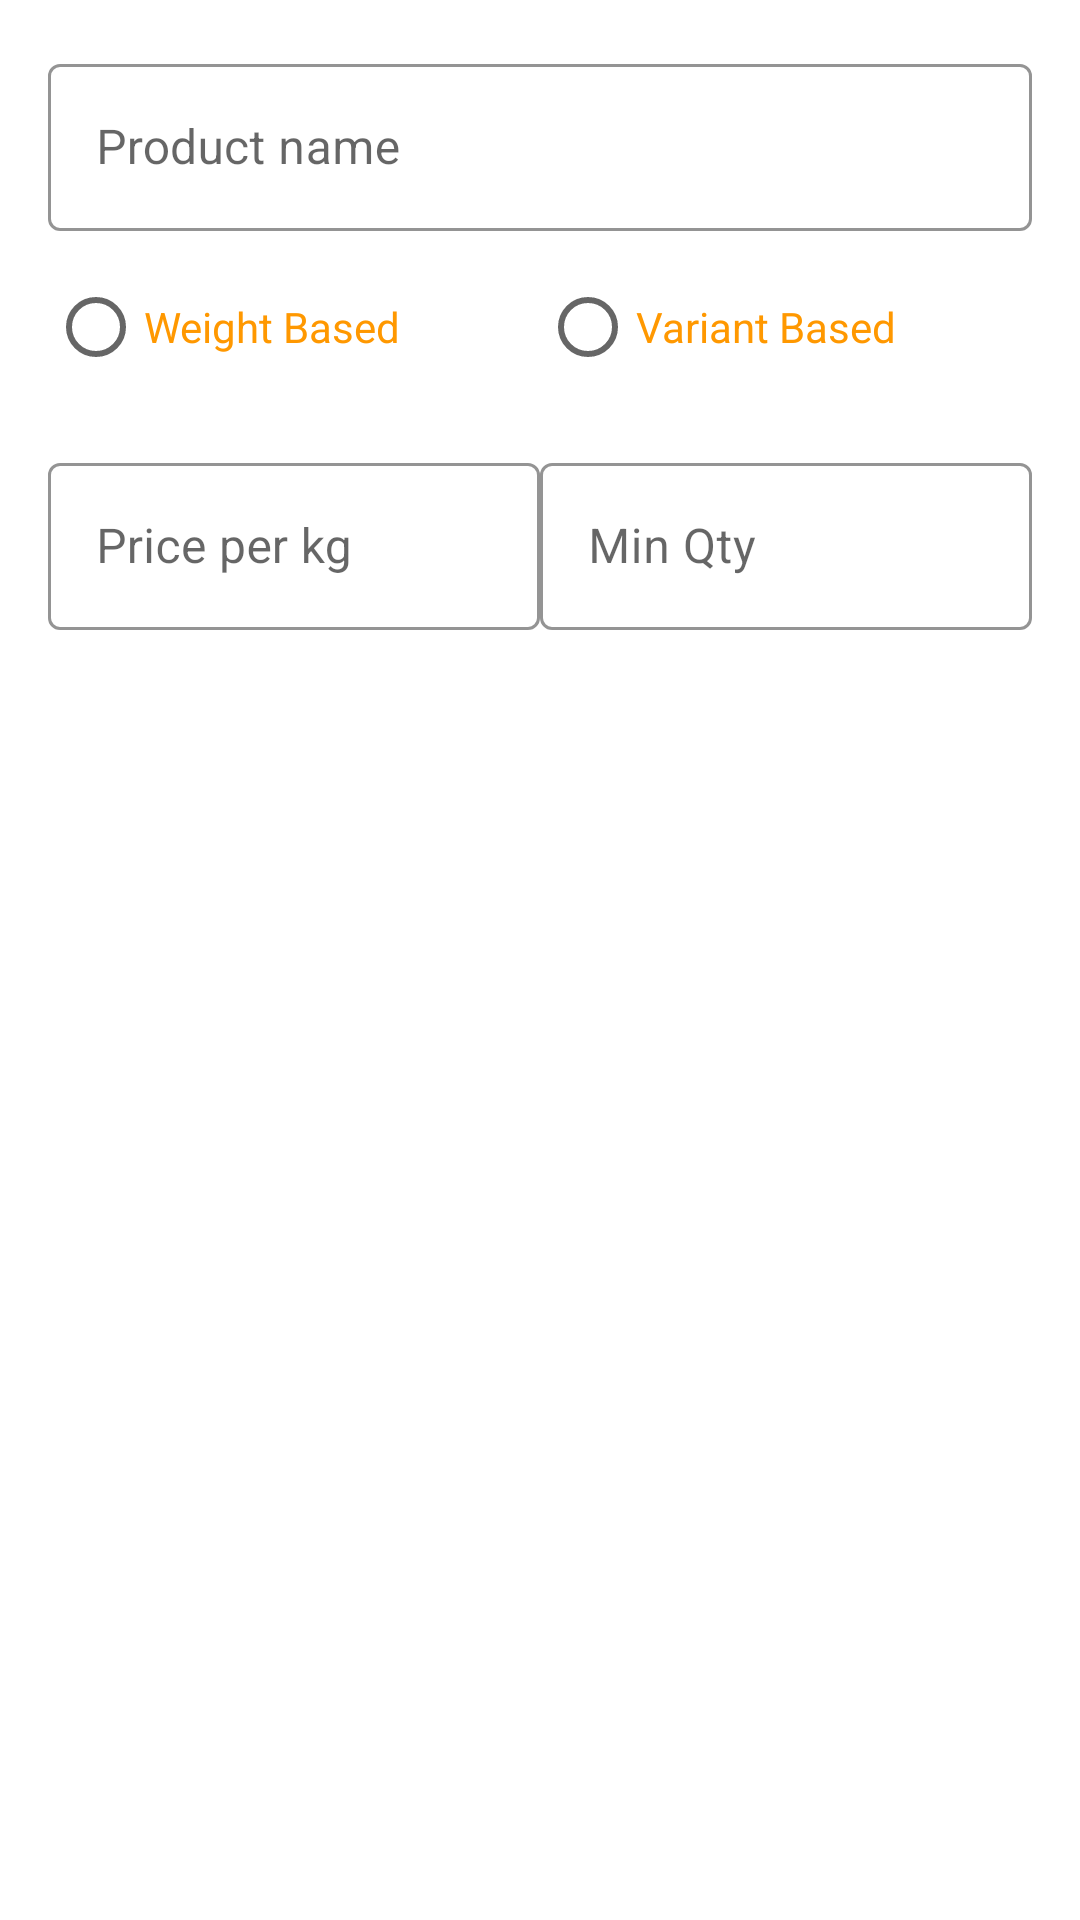

Produce the Android XML layout that renders to this screen, including the resource entries it uses.
<!-- AndroidManifest.xml: application theme Theme.AdminECom -->
<!-- res/layout/product_editor_dialog.xml -->
<?xml version="1.0" encoding="utf-8"?>
<androidx.constraintlayout.widget.ConstraintLayout xmlns:android="http://schemas.android.com/apk/res/android"
    xmlns:app="http://schemas.android.com/apk/res-auto"
    xmlns:tools="http://schemas.android.com/tools"
    android:layout_width="match_parent"
    android:layout_height="match_parent"
    android:padding="16dp">

    <LinearLayout
        android:id="@+id/VariantBased_root"
        android:layout_width="0dp"
        android:layout_height="wrap_content"
        android:layout_marginTop="16dp"
        android:layout_weight="1"
        android:orientation="horizontal"
        android:visibility="gone"
        app:layout_constraintEnd_toEndOf="parent"
        app:layout_constraintStart_toStartOf="parent"
        app:layout_constraintTop_toBottomOf="@+id/instructions">

        <com.google.android.material.textfield.TextInputLayout
            style="@style/Widget.MaterialComponents.TextInputLayout.OutlinedBox"
            android:layout_width="match_parent"
            android:layout_height="match_parent"
            android:layout_weight="1"
            app:boxStrokeColor="@color/base"
            app:hintTextColor="@color/base">

            <com.google.android.material.textfield.TextInputEditText
                android:id="@+id/VariantNAME"
                android:layout_width="match_parent"
                android:layout_height="wrap_content"
                android:hint="Variant name" />
        </com.google.android.material.textfield.TextInputLayout>

        <com.google.android.material.textfield.TextInputLayout
            style="@style/Widget.MaterialComponents.TextInputLayout.OutlinedBox"
            android:layout_width="match_parent"
            android:layout_height="match_parent"
            android:layout_weight="1"
            app:boxStrokeColor="@color/base"
            app:hintTextColor="@color/base">

            <com.google.android.material.textfield.TextInputEditText
                android:id="@+id/VariantPRICE"
                android:layout_width="match_parent"
                android:layout_height="wrap_content"
                android:hint="Price" />
        </com.google.android.material.textfield.TextInputLayout>

    </LinearLayout>

    <com.google.android.material.textfield.TextInputLayout
        android:id="@+id/textInputLayout"
        style="@style/Widget.MaterialComponents.TextInputLayout.OutlinedBox"
        android:layout_width="match_parent"
        android:layout_height="wrap_content"
        app:boxStrokeColor="@color/base"
        app:hintTextColor="@color/base"
        app:layout_constraintTop_toTopOf="parent"
        tools:layout_editor_absoluteX="16dp">

        <com.google.android.material.textfield.TextInputEditText
            android:id="@+id/ProductName"
            android:layout_width="match_parent"
            android:layout_height="wrap_content"
            android:hint="Product name"
            android:textColor="@color/base2" />
    </com.google.android.material.textfield.TextInputLayout>

    <RadioGroup
        android:id="@+id/radioGroup"
        android:layout_width="0dp"
        android:layout_height="wrap_content"
        android:layout_marginTop="8dp"
        android:orientation="horizontal"
        app:layout_constraintEnd_toEndOf="parent"
        app:layout_constraintHorizontal_weight="1"
        app:layout_constraintStart_toStartOf="parent"
        app:layout_constraintTop_toBottomOf="@+id/textInputLayout">

        <RadioButton
            android:id="@+id/WeightBasedRadio"
            android:layout_width="match_parent"
            android:layout_height="wrap_content"
            android:layout_weight="1"
            android:text="Weight Based"
            android:textColor="@color/base2" />

        <RadioButton
            android:id="@+id/VariantBasedRadio"
            android:layout_width="match_parent"
            android:layout_height="wrap_content"
            android:layout_weight="1"
            android:text="Variant Based"
            android:textColor="#FF9800" />

    </RadioGroup>

    <LinearLayout
        android:id="@+id/WeightBased_root"
        android:layout_width="0dp"
        android:layout_height="wrap_content"
        android:layout_marginTop="16dp"
        android:orientation="horizontal"
        android:visibility="visible"
        app:layout_constraintEnd_toEndOf="parent"
        app:layout_constraintStart_toStartOf="parent"
        app:layout_constraintTop_toBottomOf="@+id/radioGroup">

        <com.google.android.material.textfield.TextInputLayout
            style="@style/Widget.MaterialComponents.TextInputLayout.OutlinedBox"
            android:layout_width="match_parent"
            android:layout_height="match_parent"
            android:layout_weight="1"
            app:boxStrokeColor="@color/base"
            app:hintTextColor="@color/base">

            <com.google.android.material.textfield.TextInputEditText
                android:id="@+id/PricePerKG"
                android:layout_width="match_parent"
                android:layout_height="wrap_content"
                android:inputType="number"
                android:hint="Price per kg" />

        </com.google.android.material.textfield.TextInputLayout>

        <com.google.android.material.textfield.TextInputLayout
            style="@style/Widget.MaterialComponents.TextInputLayout.OutlinedBox"
            android:layout_width="match_parent"
            android:layout_height="match_parent"
            android:layout_weight="1"
            app:boxStrokeColor="@color/base"
            app:hintTextColor="@color/base">

            <com.google.android.material.textfield.TextInputEditText
                android:id="@+id/MinQTY"
                android:layout_width="match_parent"
                android:layout_height="wrap_content"
                android:hint="Min Qty" />
        </com.google.android.material.textfield.TextInputLayout>

    </LinearLayout>

    <TextView
        android:id="@+id/instructions"
        android:layout_width="0dp"
        android:layout_height="wrap_content"
        android:text="* Enter variants names and costs respectively each  in new line "
        android:textAppearance="@style/TextAppearance.AppCompat.Body1"
        android:textColor="@color/base2"
        android:visibility="gone"
        app:layout_constraintEnd_toEndOf="@+id/radioGroup"
        app:layout_constraintStart_toStartOf="@+id/radioGroup"
        app:layout_constraintTop_toBottomOf="@+id/radioGroup" />

</androidx.constraintlayout.widget.ConstraintLayout>
<!-- resources referenced by this layout -->
<resources>
  <color name="base">#FABD06</color>
  <color name="base2">#FF9800</color>
  <style name="Theme.AdminECom" parent="Theme.MaterialComponents.DayNight.DarkActionBar">
          
          <item name="colorPrimary">#FFC107</item>
          <item name="colorPrimaryVariant">#FF9800</item>
          <item name="colorOnPrimary">@color/white</item>
          
          <item name="colorSecondary">@color/teal_200</item>
          <item name="colorSecondaryVariant">@color/teal_700</item>
          <item name="colorOnSecondary">@color/black</item>
          
          <item name="android:statusBarColor" tools:targetApi="l">?attr/colorPrimaryVariant</item>
          
  
      </style>
  <color name="white">#FFFFFFFF</color>
  <color name="teal_200">#FF03DAC5</color>
  <color name="teal_700">#FF018786</color>
  <color name="black">#FF000000</color>
</resources>
